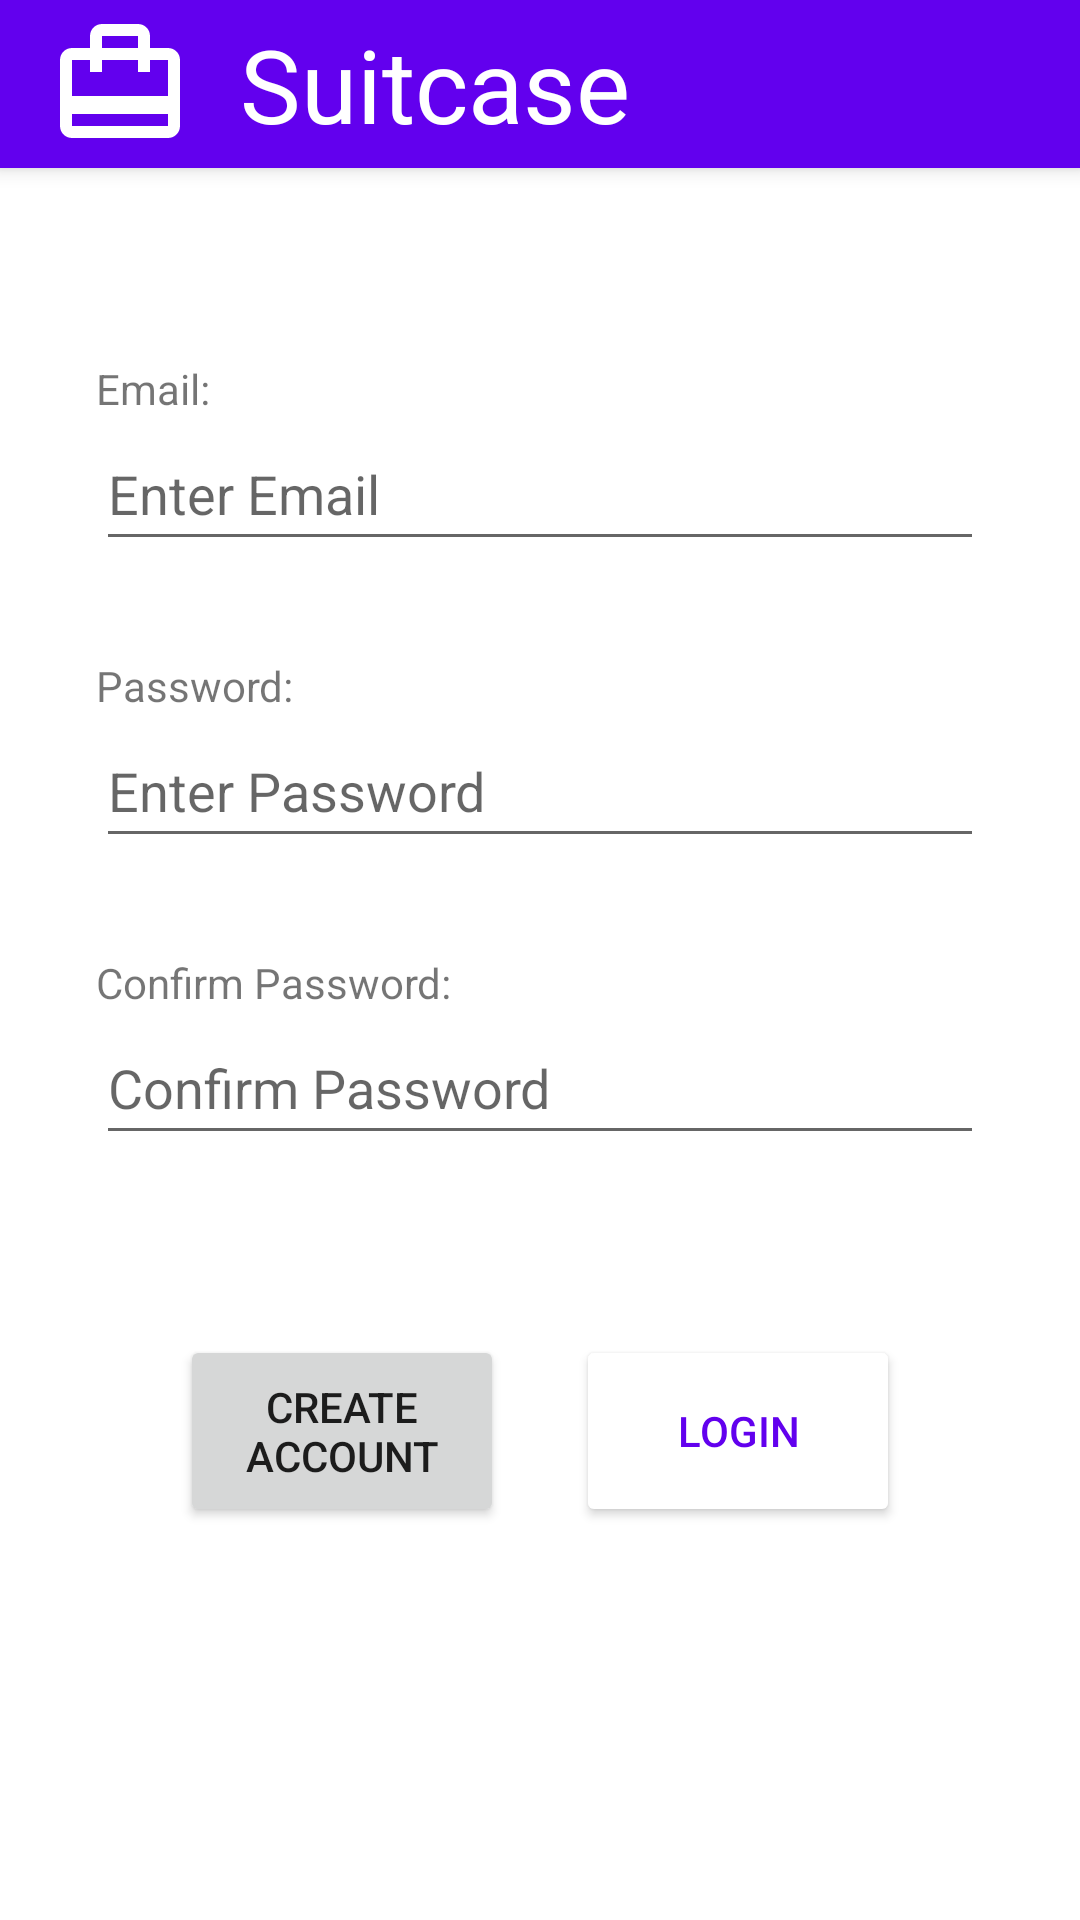

Layout XML and referenced resources for this Android screen:
<!-- AndroidManifest.xml: application theme Theme.DanielSouthern_CET343Assignment -->
<!-- res/layout/activity_create_account.xml -->
<?xml version="1.0" encoding="utf-8"?>
<androidx.constraintlayout.widget.ConstraintLayout xmlns:android="http://schemas.android.com/apk/res/android"
    xmlns:app="http://schemas.android.com/apk/res-auto"
    xmlns:tools="http://schemas.android.com/tools"
    android:layout_width="match_parent"
    android:layout_height="match_parent"
    tools:context=".CreateAccountActivity">

    <include
        android:id="@+id/toolbar"
        layout="@layout/toolbar_not_logged_in"/>

    <View
        android:id="@+id/toolbar_shadow"
        android:layout_width="match_parent"
        android:layout_height="5dp"
        android:background="@drawable/toolbar_drop_shadow"
        app:layout_constraintTop_toBottomOf="@+id/toolbar" />

    <EditText
        android:id="@+id/editText_Password"
        android:layout_width="0dp"
        android:layout_height="48dp"
        android:layout_marginStart="32dp"
        android:layout_marginEnd="32dp"
        android:ems="10"
        android:hint="Enter Password"
        android:inputType="textPassword"
        app:layout_constraintEnd_toEndOf="parent"
        app:layout_constraintStart_toStartOf="parent"
        app:layout_constraintTop_toBottomOf="@+id/textView_Password" />

    <TextView
        android:id="@+id/textView_Password"
        android:layout_width="wrap_content"
        android:layout_height="wrap_content"
        android:layout_marginStart="32dp"
        android:layout_marginTop="32dp"
        android:text="Password:"
        app:layout_constraintStart_toStartOf="parent"
        app:layout_constraintTop_toBottomOf="@+id/editText_UserEmail" />

    <TextView
        android:id="@+id/textView_UserEmail"
        android:layout_width="wrap_content"
        android:layout_height="wrap_content"
        android:layout_marginStart="32dp"
        android:layout_marginTop="120dp"
        android:text="Email:"
        app:layout_constraintStart_toStartOf="parent"
        app:layout_constraintTop_toTopOf="parent" />

    <EditText
        android:id="@+id/editText_UserEmail"
        android:layout_width="0dp"
        android:layout_height="48dp"
        android:layout_marginStart="32dp"
        android:layout_marginEnd="32dp"
        android:ems="10"
        android:hint="Enter Email"
        android:inputType="textEmailAddress"
        app:layout_constraintEnd_toEndOf="parent"
        app:layout_constraintStart_toStartOf="parent"
        app:layout_constraintTop_toBottomOf="@+id/textView_UserEmail" />

    <TextView
        android:id="@+id/textView_confirmPassword"
        android:layout_width="wrap_content"
        android:layout_height="wrap_content"
        android:layout_marginStart="32dp"
        android:layout_marginTop="32dp"
        android:text="Confirm Password:"
        app:layout_constraintStart_toStartOf="parent"
        app:layout_constraintTop_toBottomOf="@+id/editText_Password" />

    <EditText
        android:id="@+id/editText_confirmPassword"
        android:layout_width="0dp"
        android:layout_height="48dp"
        android:layout_marginStart="32dp"
        android:layout_marginEnd="32dp"
        android:ems="10"
        android:hint="Confirm Password"
        android:inputType="textPassword"
        app:layout_constraintEnd_toEndOf="parent"
        app:layout_constraintStart_toStartOf="parent"
        app:layout_constraintTop_toBottomOf="@+id/textView_confirmPassword" />

    <Button
        android:id="@+id/button_CreateAccount"
        android:layout_width="108dp"
        android:layout_height="64dp"
        android:layout_marginStart="60dp"
        android:layout_marginTop="60dp"
        android:text="Create Account"
        app:layout_constraintStart_toStartOf="parent"
        app:layout_constraintTop_toBottomOf="@+id/editText_confirmPassword" />

    <Button
        android:theme="@style/ButtonBorder"
        android:backgroundTint="?attr/colorSurface"
        android:id="@+id/button_Login"
        android:layout_width="108dp"
        android:layout_height="64dp"
        android:layout_marginTop="60dp"
        android:layout_marginEnd="60dp"
        android:text="Login"
        android:textColor="?attr/colorPrimary"
        app:layout_constraintEnd_toEndOf="parent"
        app:layout_constraintTop_toBottomOf="@+id/editText_confirmPassword" />

</androidx.constraintlayout.widget.ConstraintLayout>
<!-- res/layout/toolbar_not_logged_in.xml (included above) -->
<?xml version="1.0" encoding="utf-8"?>
<androidx.appcompat.widget.Toolbar xmlns:android="http://schemas.android.com/apk/res/android"
    android:layout_width="match_parent"
    android:layout_height="wrap_content"
    xmlns:app="http://schemas.android.com/apk/res-auto"
    android:elevation="4dp"
    app:popupTheme="@style/Theme.DanielSouthern_CET343Assignment"
    android:background="?attr/colorPrimary">

    <RelativeLayout
        android:layout_width="wrap_content"
        android:layout_height="wrap_content">

        <TextView
            android:id="@+id/textView"
            android:layout_width="wrap_content"
            android:layout_height="wrap_content"
            android:layout_centerVertical="true"
            android:layout_marginStart="16dp"
            android:layout_toEndOf="@id/imageView_suitcaseIcon"
            android:text="Suitcase"
            android:textAppearance="@style/TextAppearance.AppCompat.Large"
            android:textSize="34sp"
            android:textColor="?attr/colorOnPrimary"/>

        <ImageView
            android:id="@+id/imageView_suitcaseIcon"
            android:layout_width="48dp"
            android:layout_height="48dp"
            android:layout_centerVertical="true"
            android:src="@drawable/suitcase_logo_icon"
            app:tint="?attr/colorOnPrimary" />

        <ImageView
            android:id="@+id/imageView_homepageIcon"
            android:layout_width="48dp"
            android:layout_height="48dp"
            android:layout_marginEnd="16dp"
            android:layout_centerVertical="true"
            android:layout_alignParentEnd="true"
            android:src="@drawable/homepage_icon"
            app:tint="?attr/colorOnPrimary" />

    </RelativeLayout>

</androidx.appcompat.widget.Toolbar>
<!-- resources referenced by this layout -->
<resources>
  <!-- drawable suitcase_logo_icon (drawable) -->
  <vector android:height="24dp"
      android:viewportHeight="24" android:viewportWidth="24"
      android:width="24dp" xmlns:android="http://schemas.android.com/apk/res/android">
      <path android:fillColor="@android:color/white" android:pathData="M20,6h-3L17,4c0,-1.11 -0.89,-2 -2,-2L9,2c-1.11,0 -2,0.89 -2,2v2L4,6c-1.11,0 -2,0.89 -2,2v11c0,1.11 0.89,2 2,2h16c1.11,0 2,-0.89 2,-2L22,8c0,-1.11 -0.89,-2 -2,-2zM9,4h6v2L9,6L9,4zM20,19L4,19v-2h16v2zM20,14L4,14L4,8h3v2h2L9,8h6v2h2L17,8h3v6z"/>
  </vector>
  <style name="ButtonBorder" parent="Theme.DanielSouthern_CET343Assignment">
          <item name="strokeColor">?attr/colorOutline</item>
          <item name="strokeWidth">2dp</item>
      </style>
  <style name="Theme.DanielSouthern_CET343Assignment" parent="Base.Theme.DanielSouthern_CET343Assignment" />
  <style name="Base.Theme.DanielSouthern_CET343Assignment" parent="Theme.Material3.DayNight.NoActionBar">
          
          
      </style>
</resources>
